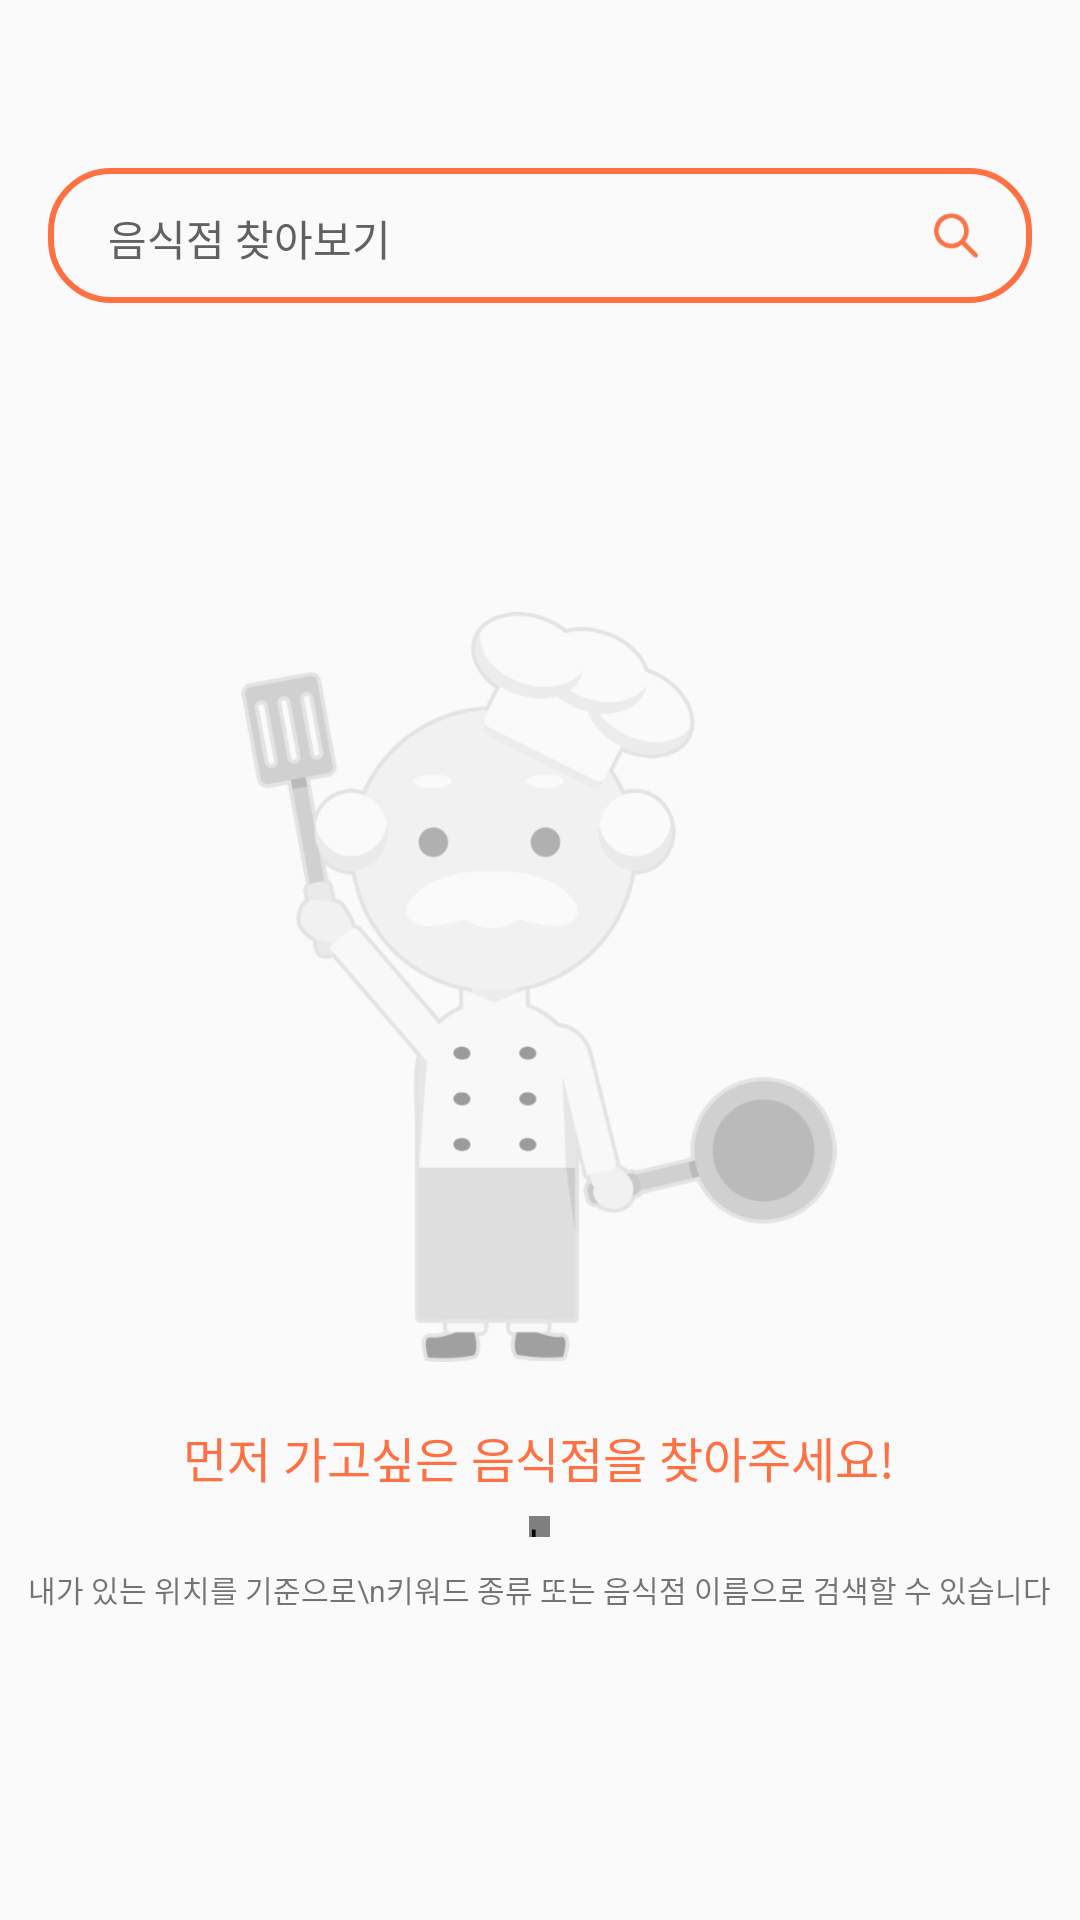

Here is an Android app screen rendered from its layout file. Give the layout XML and the strings, colors and styles it references.
<!-- AndroidManifest.xml: activity theme AppTheme.NoActionBar -->
<!-- res/layout/activity_raid_generate.xml -->
<?xml version="1.0" encoding="utf-8"?>
<LinearLayout xmlns:android="http://schemas.android.com/apk/res/android"
    xmlns:app="http://schemas.android.com/apk/res-auto"
    xmlns:tools="http://schemas.android.com/tools"
    android:layout_width="match_parent"
    android:layout_height="match_parent"
    android:orientation="vertical"
    tools:context=".activity.RaidGenerateActivity">

    <android.support.v7.widget.Toolbar
        android:id="@+id/toolbar"
        android:layout_width="match_parent"
        android:layout_height="?attr/actionBarSize"
        app:titleTextColor="@color/colorPrimary" />

    <LinearLayout
        android:id="@+id/raid_generate_firstpage"
        android:layout_width="match_parent"
        android:layout_height="match_parent"
        android:orientation="vertical">

        <RelativeLayout
            android:layout_width="match_parent"
            android:layout_height="45dp"
            android:layout_marginLeft="16dp"
            android:layout_marginRight="16dp"
            android:background="@drawable/round_edittext_bg">

            <LinearLayout
                android:layout_width="match_parent"
                android:layout_height="match_parent"
                android:layout_centerVertical="true"
                android:gravity="center_vertical"
                android:orientation="horizontal">

                <EditText
                    android:id="@+id/raid_generate_searchQuery"
                    android:layout_width="match_parent"
                    android:layout_height="wrap_content"
                    android:layout_gravity="center"
                    android:layout_marginLeft="20dp"
                    android:layout_marginRight="45dp"
                    android:layout_marginTop="1dp"
                    android:background="@null"
                    android:hint="음식점 찾아보기"
                    android:inputType="textNoSuggestions"
                    android:maxLines="1"
                    android:textColorHint="@color/textColor"
                    android:textSize="14sp" />
            </LinearLayout>

            <ImageView
                android:id="@+id/raid_generate_searchButton"
                android:layout_width="wrap_content"
                android:layout_height="match_parent"
                android:layout_alignParentRight="true"
                android:layout_centerVertical="true"
                android:layout_margin="6dp"
                android:background="?attr/selectableItemBackground"
                android:paddingLeft="12dp"
                android:paddingRight="12dp"
                android:src="@drawable/btn_search" />

        </RelativeLayout>

        <RelativeLayout
            android:layout_width="match_parent"
            android:layout_height="match_parent">

            <LinearLayout
                android:id="@+id/raid_generate_defaultView"
                android:layout_width="wrap_content"
                android:layout_height="wrap_content"
                android:layout_centerInParent="true"
                android:gravity="center"
                android:orientation="vertical">

                <ImageView
                    android:id="@+id/raid_generate_defaultViewImage"
                    android:layout_width="250dp"
                    android:layout_height="250dp"
                    android:src="@drawable/chara_searchplace_notsearched" />

                <TextView
                    android:id="@+id/raid_generate_defaultViewTitle"
                    android:layout_width="wrap_content"
                    android:layout_height="wrap_content"
                    android:layout_marginTop="20dp"
                    android:gravity="center"
                    android:text="먼저 가고싶은 음식점을 찾아주세요!"
                    android:textColor="@color/colorPrimary"
                    android:textSize="16sp" />

                <kr.edcan.cumchuck.utils.RoundImageView
                    android:layout_width="7dp"
                    android:layout_height="7dp"
                    android:layout_marginTop="8dp"
                    android:src="#BCBCBC" />

                <TextView
                    android:id="@+id/raid_generate_defaultViewContent"
                    android:layout_width="wrap_content"
                    android:layout_height="wrap_content"
                    android:layout_marginTop="10dp"
                    android:gravity="center"
                    android:text="내가 있는 위치를 기준으로\n키워드 종류 또는 음식점 이름으로 검색할 수 있습니다"
                    android:textSize="10sp" />
            </LinearLayout>

            <android.support.v7.widget.RecyclerView
                android:id="@+id/raid_generate_recyclerview"
                android:layout_width="match_parent"
                android:layout_height="match_parent"
                android:layout_marginTop="10dp"
                android:visibility="gone" />
        </RelativeLayout>
    </LinearLayout>
</LinearLayout>
<!-- resources referenced by this layout -->
<resources>
  <color name="colorPrimary">#FF7043</color>
  <color name="textColor">#616161</color>
  <!-- drawable btn_search: png bitmap (drawable-hdpi, 932 bytes) -->
  <!-- drawable chara_searchplace_notsearched: png bitmap (drawable-hdpi, 42681 bytes) -->
  <!-- drawable round_edittext_bg (drawable) -->
  <?xml version="1.0" encoding="utf-8"?>
  <shape xmlns:android="http://schemas.android.com/apk/res/android"
      android:shape="rectangle">
      <solid android:color="@android:color/transparent" />
      <stroke android:color="@color/colorPrimary" android:width="2dp"/>
      <corners android:radius="20dp"/>
  
  </shape>
  <style name="AppTheme.NoActionBar" parent="Theme.AppCompat.Light.NoActionBar">
          
          <item name="colorPrimary">@color/colorPrimary</item>
          <item name="colorPrimaryDark">@color/colorPrimaryDark</item>
          <item name="colorAccent">@color/colorAccent</item>
          <item name="seekArcStyle">@style/SeekArc</item>
      </style>
  <color name="colorPrimaryDark">#984D2C</color>
  <color name="colorAccent">#FF7043</color>
  <style name="SeekArc">
          <item name="arcColor">@color/progress_gray_dark</item>
      </style>
  <color name="progress_gray_dark">#232323</color>
</resources>
